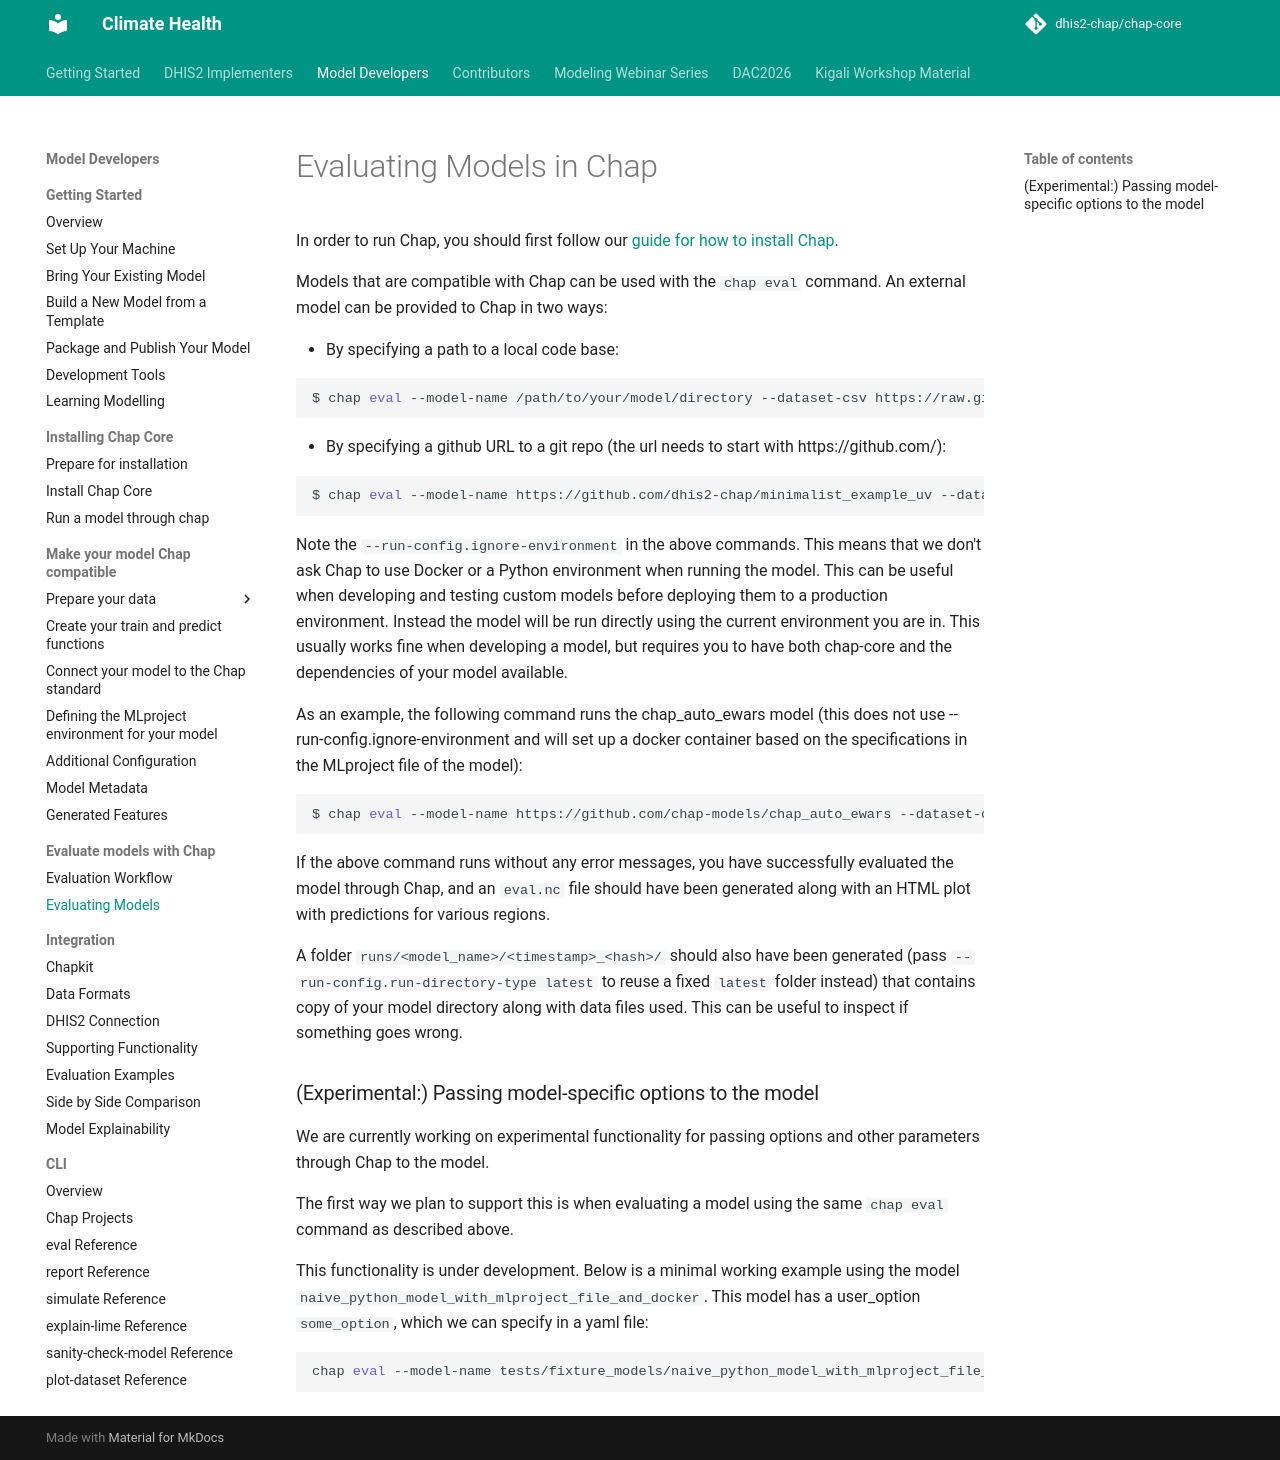

repository: dhis2-chap/chap-core · page: external_models/running_models_in_chap.html · generator: mkdocs

# Evaluating Models in Chap

In order to run Chap, you should first follow our [guide for how to install Chap](../chap-cli/chap-core-cli-setup.md).

Models that are compatible with Chap can be used with the `chap eval` command.
An external model can be provided to Chap in two ways:

- By specifying a path to a local code base:

```bash
$ chap eval --model-name /path/to/your/model/directory --dataset-csv https://raw.githubusercontent.com/dhis2/climate-health-data/refs/heads/main/lao/chap_LAO_admin1_monthly.csv --output-file eval.nc --plot --run-config.ignore-environment --run-config.debug
```

- By specifying a github URL to a git repo (the url needs to start with https://github.com/):

```bash
$ chap eval --model-name https://github.com/dhis2-chap/minimalist_example_uv --dataset-csv https://raw.githubusercontent.com/dhis2/climate-health-data/refs/heads/main/lao/chap_LAO_admin1_monthly.csv --output-file eval.nc --plot --run-config.ignore-environment --run-config.debug
```

Note the `--run-config.ignore-environment` in the above commands.
This means that we don't ask Chap to use Docker or a Python environment when running the model.
This can be useful when developing and testing custom models before deploying them to a production environment.
Instead the model will be run directly using the current environment you are in.
This usually works fine when developing a model, but requires you to have both chap-core and the dependencies of your model available.

As an example, the following command runs the chap_auto_ewars model (this does not use --run-config.ignore-environment and will set up
a docker container based on the specifications in the MLproject file of the model):

```bash
$ chap eval --model-name https://github.com/chap-models/chap_auto_ewars --dataset-csv https://raw.githubusercontent.com/dhis2/climate-health-data/refs/heads/main/lao/chap_LAO_admin1_monthly.csv --output-file eval.nc --plot
```

If the above command runs without any error messages, you have successfully evaluated the model through Chap, and an `eval.nc` file should have been generated along with an HTML plot with predictions for various regions.

A folder `runs/<model_name>/<timestamp>_<hash>/` should also have been generated (pass `--run-config.run-directory-type latest` to reuse a fixed `latest` folder instead) that contains copy of your model directory along with data files used. This can be useful to inspect if something goes wrong.

### (Experimental:) Passing model-specific options to the model

We are currently working on experimental functionality for passing options and other parameters through Chap to the model.

The first way we plan to support this is when evaluating a model using the same `chap eval` command as described above.

This functionality is under development. Below is a minimal working example using the model `naive_python_model_with_mlproject_file_and_docker`. This model has a user_option `some_option`, which we can specify in a yaml file:

```bash
chap eval --model-name tests/fixture_models/naive_python_model_with_mlproject_file_and_docker/ --dataset-csv https://raw.githubusercontent.com/dhis2/climate-health-data/refs/heads/main/lao/chap_LAO_admin1_monthly.csv --output-file eval.nc --plot --backtest-params.n-splits 2 --model-configuration-yaml tests/fixture_models/naive_python_model_with_mlproject_file_and_docker/example_model_configuration.yaml
```
